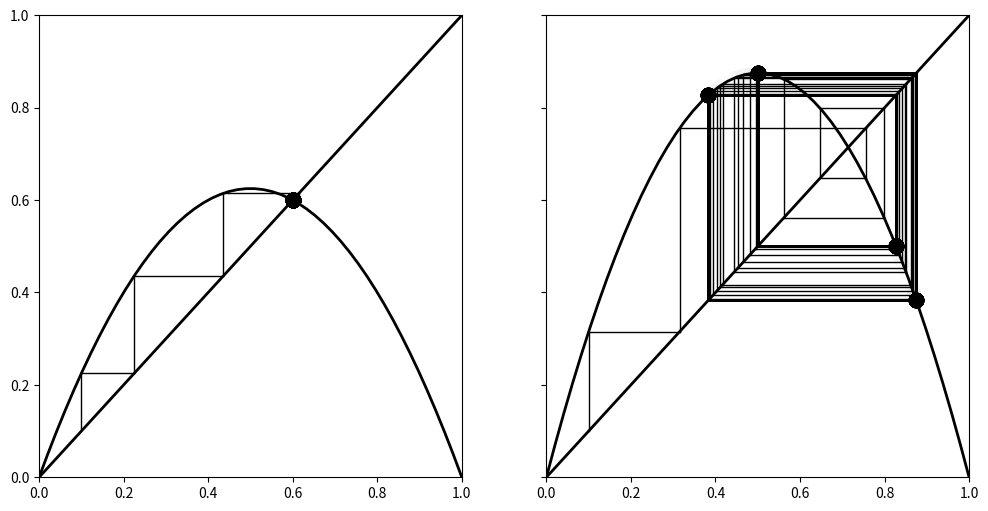

Write Python code to recreate this figure.
import numpy as np
import matplotlib.pyplot as plt


def logistic_map(r, x):
    """
    Logistic map function
    :param r: biotic potential
    :param x: Current population
    :return: Next population
    """
    if type(x) == float:
        if x > 1:
            raise Exception("x cannot be larger than 1")
    else:
        if x.any() > 1:
            raise Exception("x cannot be larger than 1")

    return r * x * (1 - x)


def plot_system(r, x0, n, ax=None):
    """
    Plotting the logistic map and the line of y = x, showing how the system stabilises
    :param r: biotic potential
    :param x0: Initial population
    :param n: number of iterations
    :param ax: plots
    :return: nothing, just display the plots
    """

    t = np.linspace(0, 1)

    # plot the logistic map
    ax.plot(t, logistic_map(r, t), "k", lw=2)
    # plot the line of y=x
    ax.plot([0, 1], [0, 1], "k", lw=2)

    # if y=f(x) [where f(x) is the logistic map], recursively plot the lines of (x, x) -> (x, y) and (x, y) -> (y, y)
    # to show the convergence

    x = x0
    for i in range(n):
        y = logistic_map(r, x)

        # plot the lines
        ax.plot([x, x], [x, y], "k", lw=1)
        ax.plot([x, y], [y, y], "k", lw=1)

        # plot the position with increasing opacity to show convergence
        ax.plot([x], [y], "ok", ms=10, alpha=(i + 1) / n)

        # set the new population to be the current population
        x = y

    # title axis and display the plot
    ax.set_xlim(0, 1)
    ax.set_ylim(0, 1)


fig, (ax1, ax2) = plt.subplots(1, 2, figsize=(12, 6), sharey=True)
plot_system(2.5, 0.1, 1000, ax=ax1)
plot_system(3.5, .1, 1000, ax=ax2)
plt.show()
